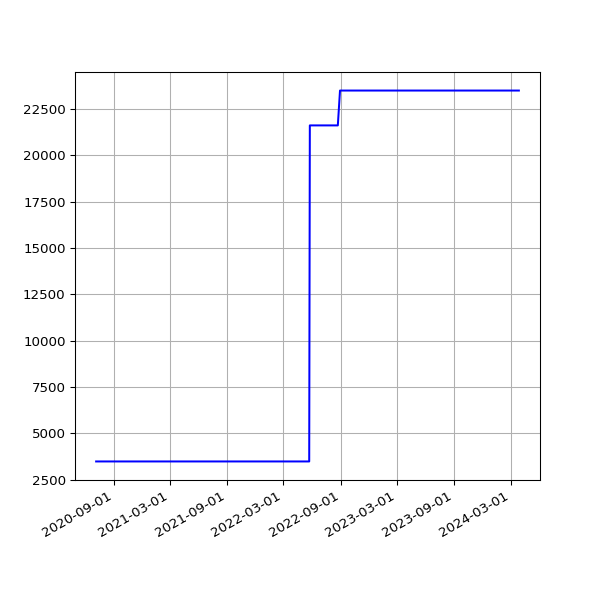

Values plotted in this chart, from the file beside it:
date, value
2020-07-07 15:16:50 +0100, 3488
2020-07-08 15:12:56 +0100, 3488
2020-07-13 19:36:57 +0100, 3488
2020-07-14 19:25:53 +0100, 3488
2020-07-15 19:14:39 +0100, 3488
2020-07-16 19:16:24 +0100, 3488
2020-07-17 19:36:04 +0100, 3488
2020-07-18 19:19:22 +0100, 3488
2020-07-19 19:18:47 +0100, 3488
2020-07-20 19:22:52 +0100, 3488
2020-07-21 19:22:41 +0100, 3488
2020-07-22 19:24:15 +0100, 3488
2020-07-23 19:27:51 +0100, 3488
2020-07-24 19:25:43 +0100, 3488
2020-07-25 19:21:55 +0100, 3488
2020-07-26 19:18:27 +0100, 3488
2020-07-27 19:35:13 +0100, 3488
2020-07-28 20:35:34 +0100, 3488
2020-07-29 19:25:42 +0100, 3488
2020-07-30 19:28:48 +0100, 3488
2020-07-31 19:25:30 +0100, 3488
2020-08-02 19:30:26 +0100, 3488
2020-08-03 19:31:35 +0100, 3488
2020-08-04 19:26:21 +0100, 3488
2020-08-05 19:24:13 +0100, 3488
2020-08-06 19:24:27 +0100, 3488
2020-08-07 19:26:28 +0100, 3488
2020-08-08 19:23:40 +0100, 3488
2020-08-09 19:22:58 +0100, 3488
2020-08-10 19:22:43 +0100, 3488
2020-08-11 19:26:14 +0100, 3488
2020-08-12 19:31:23 +0100, 3488
2020-08-13 19:29:57 +0100, 3488
2020-08-14 19:47:20 +0100, 3488
2020-08-15 19:35:11 +0100, 3488
2020-08-16 19:23:27 +0100, 3488
2020-08-17 19:50:53 +0100, 3488
2020-08-18 19:21:06 +0100, 3488
2020-08-19 19:22:36 +0100, 3488
2020-08-20 19:25:06 +0100, 3488
2020-08-21 19:37:32 +0100, 3488
2020-08-22 19:23:49 +0100, 3488
2020-08-23 19:27:35 +0100, 3488
2020-08-24 19:31:22 +0100, 3488
2020-08-25 20:08:02 +0100, 3488
2020-08-26 19:23:13 +0100, 3488
2020-08-27 19:30:38 +0100, 3488
2020-08-28 19:36:11 +0100, 3488
2020-08-29 19:28:05 +0100, 3488
2020-08-30 19:30:30 +0100, 3488
2020-08-31 19:26:19 +0100, 3488
2020-09-01 19:30:23 +0100, 3488
2020-09-02 19:29:13 +0100, 3488
2020-09-03 19:23:52 +0100, 3488
2020-09-04 19:25:11 +0100, 3488
2020-09-05 19:22:10 +0100, 3488
2020-09-06 19:17:13 +0100, 3488
2020-09-07 19:20:48 +0100, 3488
2020-09-08 19:15:16 +0100, 3488
2020-09-09 19:18:45 +0100, 3488
... 1,082 more rows
